Dataset: Mushroom-Classification-Dataset (GitHub, aster-w-ylsh/Mushroom-Classification-Dataset). Classes: Amanita muscaria, Cantharellus cibarius, Coprinus comatus, Flammulina velutipes, Macrolepiota procera, Pleurotus ostreatus, Apioperdon pyriforme, Boletus edulis, Fomes fomentarius, Hericium coralloides, Lycoperdon perlatum, Tremella mesenterica.

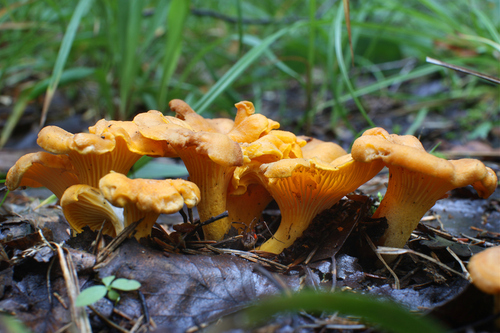
Label: Cantharellus cibarius

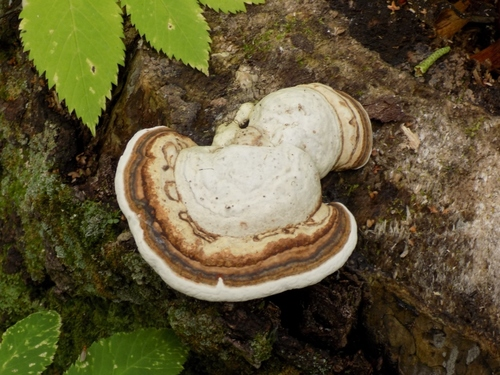
Label: Fomes fomentarius

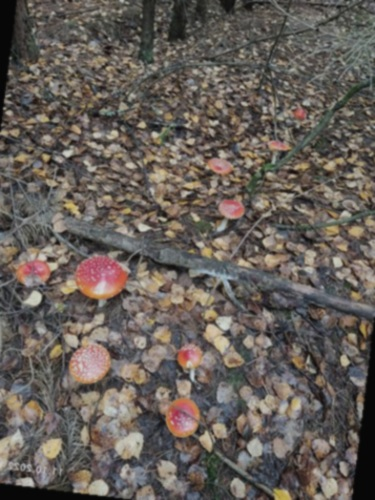
Label: Amanita muscaria

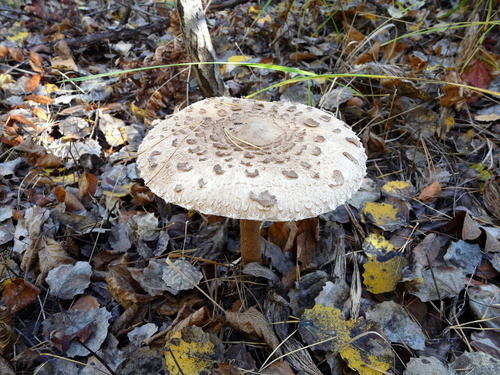
Label: Macrolepiota procera

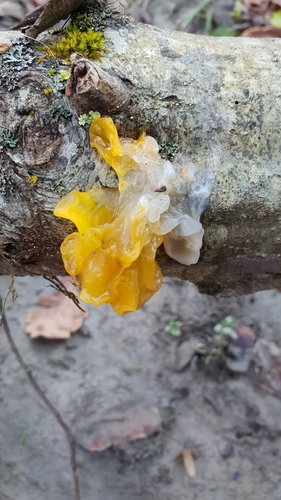
Label: Tremella mesenterica

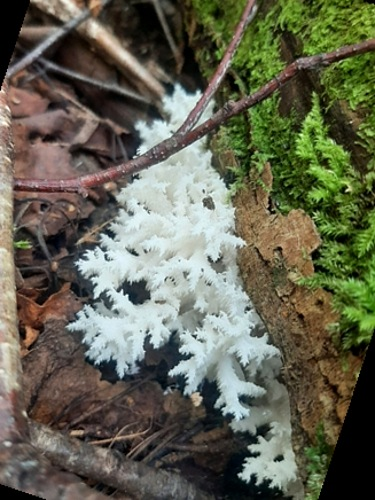
Label: Hericium coralloides
